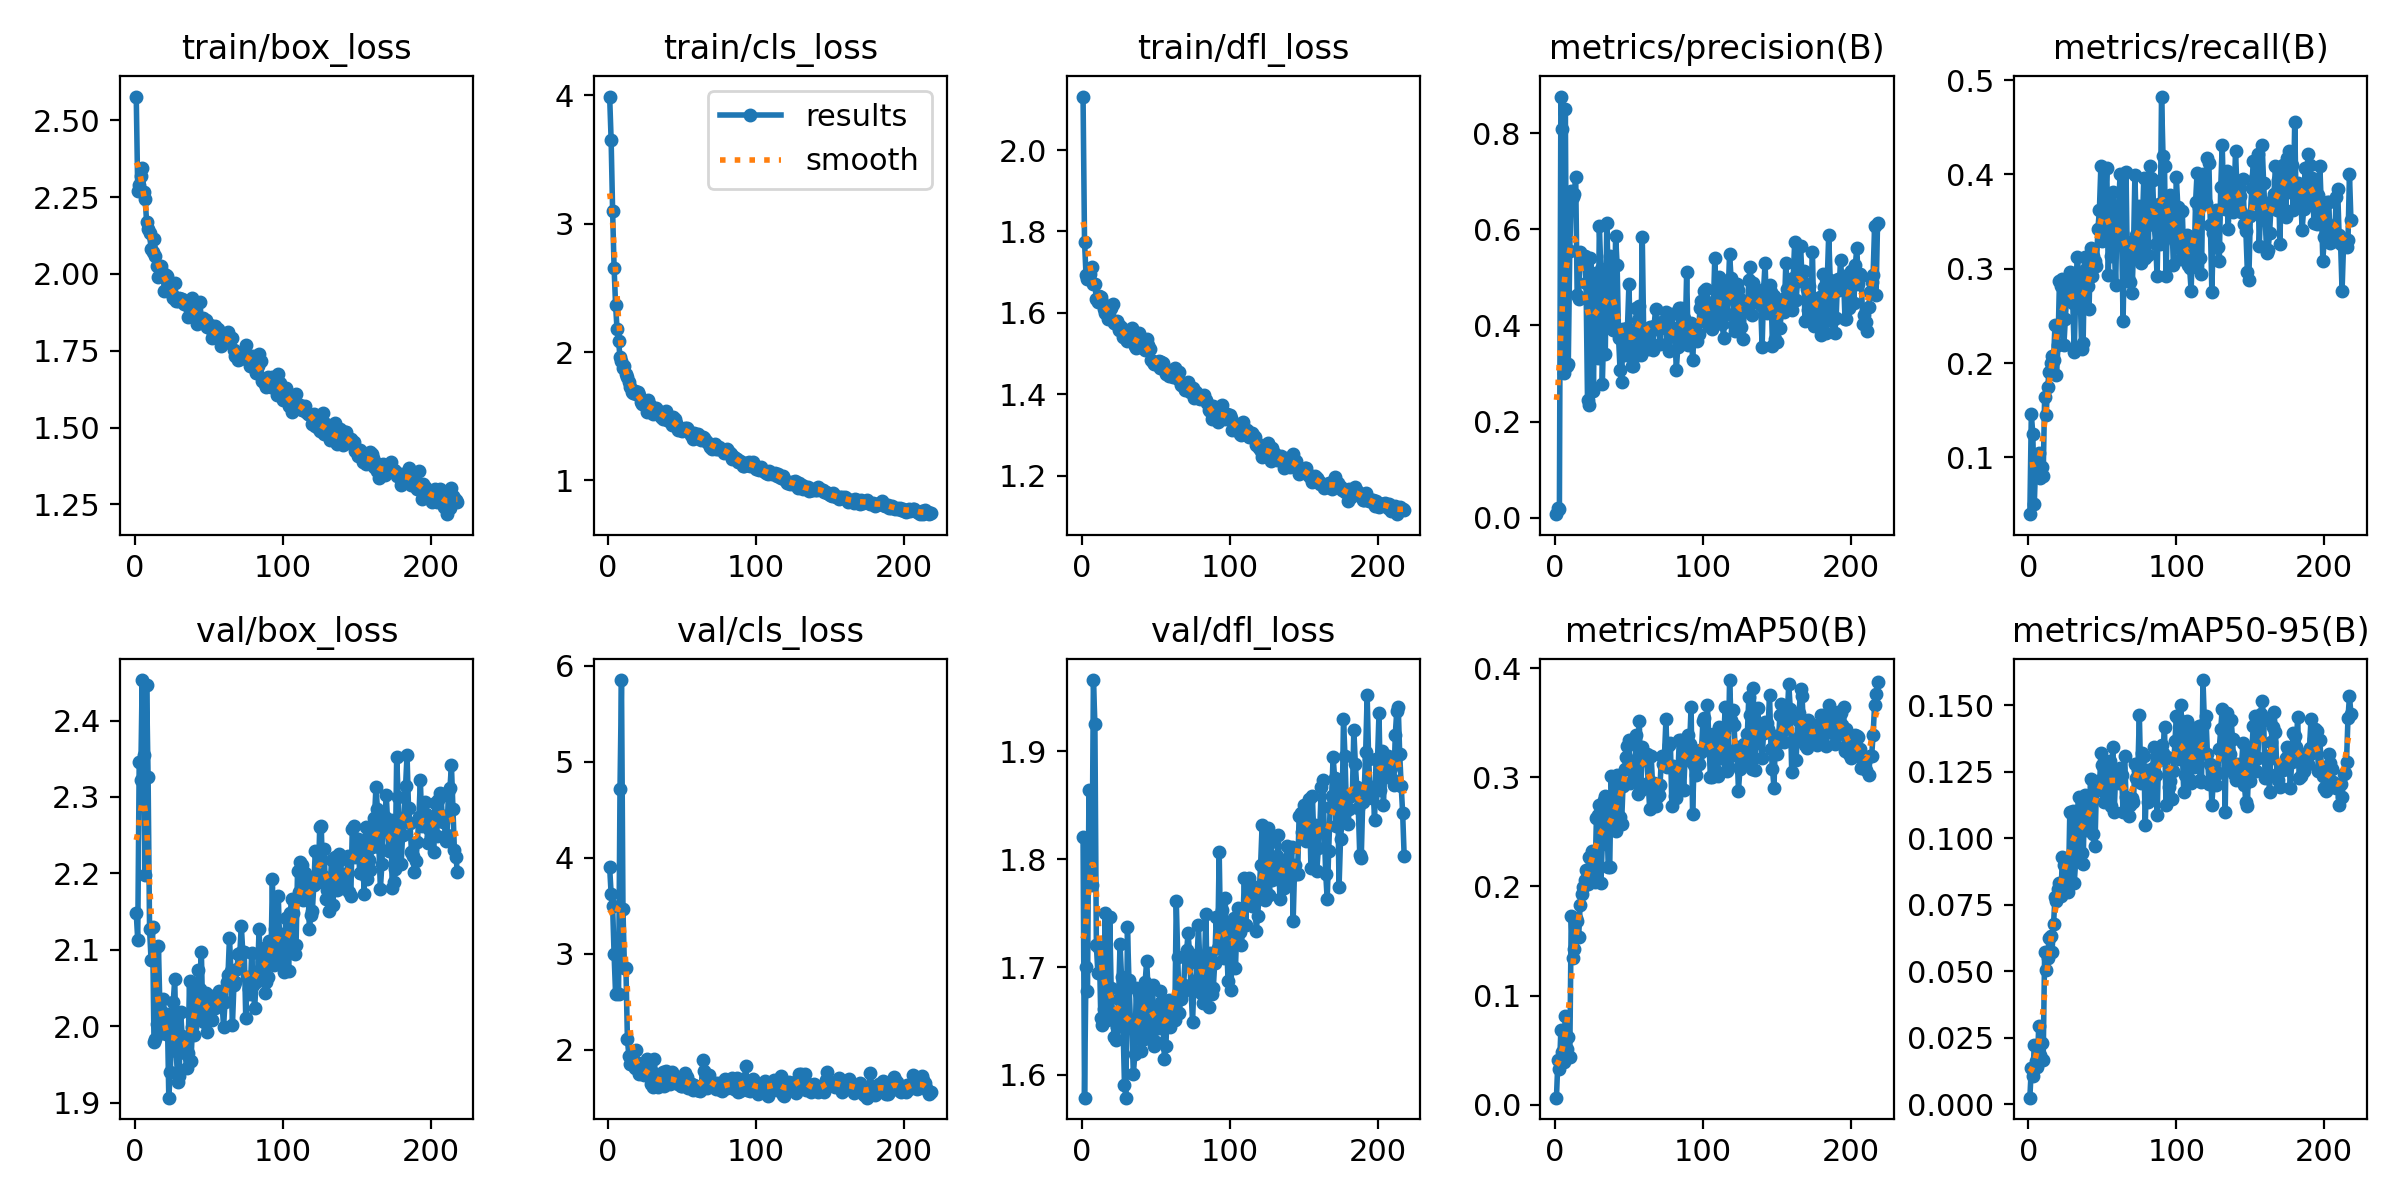

Data behind this chart, as committed beside it:
epoch, time, train/box_loss, train/cls_loss, train/dfl_loss, metrics/precision(B), metrics/recall(B), metrics/mAP50(B), metrics/mAP50-95(B), val/box_loss, val/cls_loss, val/dfl_loss, lr/pg0, lr/pg1, lr/pg2
1, 4.256, 2.578, 3.992, 2.132, 0.00707, 0.03988, 0.00639, 0.00247, 2.148, 3.899, 1.821, 0.000175, 0.000175, 0.000175
2, 8.173, 2.27, 3.653, 1.775, 0.01925, 0.1458, 0.04126, 0.01362, 2.113, 3.622, 1.579, 0.0003616, 0.0003616, 0.0003616
3, 13.13, 2.289, 3.101, 1.693, 0.01832, 0.1248, 0.03223, 0.01071, 2.346, 3.497, 1.701, 0.0005473, 0.0005473, 0.0005473
4, 16.96, 2.319, 2.658, 1.682, 0.8766, 0.05075, 0.06871, 0.02239, 2.322, 2.992, 1.677, 0.000732, 0.000732, 0.000732
5, 20.68, 2.346, 2.369, 1.686, 0.8098, 0.09703, 0.0486, 0.01611, 2.453, 2.583, 1.865, 0.0009158, 0.0009158, 0.0009158
6, 24.32, 2.268, 2.177, 1.694, 0.3019, 0.08881, 0.03888, 0.01403, 2.355, 2.985, 1.799, 0.001099, 0.001099, 0.001099
7, 28.08, 2.244, 2.087, 1.711, 0.8507, 0.1045, 0.08101, 0.02935, 2.198, 2.581, 1.776, 0.001231, 0.001231, 0.001231
8, 31.86, 2.17, 1.965, 1.671, 0.3148, 0.07845, 0.05133, 0.01869, 2.447, 4.716, 1.966, 0.001228, 0.001228, 0.001228
9, 35.4, 2.148, 1.928, 1.67, 0.3206, 0.08957, 0.0624, 0.023, 2.327, 5.85, 1.926, 0.001225, 0.001225, 0.001225
10, 39.23, 2.134, 1.878, 1.634, 0.5546, 0.07988, 0.04379, 0.01674, 2.127, 3.461, 1.72, 0.001222, 0.001222, 0.001222
11, 42.79, 2.082, 1.889, 1.626, 0.6806, 0.1643, 0.1731, 0.05707, 2.087, 2.854, 1.695, 0.001219, 0.001219, 0.001219
12, 46.4, 2.073, 1.828, 1.642, 0.6674, 0.145, 0.1346, 0.05055, 2.129, 2.854, 1.717, 0.001216, 0.001216, 0.001216
13, 50.04, 2.113, 1.808, 1.639, 0.6734, 0.1751, 0.1428, 0.05493, 1.979, 2.11, 1.653, 0.001213, 0.001213, 0.001213
14, 53.78, 2.059, 1.766, 1.627, 0.7098, 0.1903, 0.1709, 0.06258, 1.984, 1.932, 1.646, 0.00121, 0.00121, 0.00121
15, 57.29, 2.027, 1.731, 1.61, 0.4628, 0.2006, 0.1683, 0.06334, 2.003, 1.848, 1.661, 0.001207, 0.001207, 0.001207
16, 60.8, 1.99, 1.693, 1.6, 0.4547, 0.2081, 0.1535, 0.05742, 2.105, 1.967, 1.75, 0.001204, 0.001204, 0.001204
17, 64.19, 2.02, 1.684, 1.605, 0.5525, 0.203, 0.1827, 0.06769, 2.023, 1.844, 1.651, 0.0012, 0.0012, 0.0012
18, 67.87, 2.025, 1.701, 1.585, 0.5341, 0.2408, 0.1934, 0.07788, 1.991, 1.808, 1.651, 0.001197, 0.001197, 0.001197
19, 71.49, 2.003, 1.676, 1.61, 0.5323, 0.1872, 0.1992, 0.07642, 2.036, 1.996, 1.747, 0.001194, 0.001194, 0.001194
20, 74.89, 1.945, 1.688, 1.612, 0.5448, 0.2188, 0.2058, 0.08079, 2.007, 1.861, 1.68, 0.001191, 0.001191, 0.001191
21, 78.35, 1.996, 1.664, 1.621, 0.4879, 0.2867, 0.2146, 0.08328, 1.99, 1.741, 1.654, 0.001188, 0.001188, 0.001188
22, 81.87, 1.994, 1.608, 1.575, 0.2438, 0.2821, 0.2023, 0.07845, 2.017, 1.799, 1.635, 0.001185, 0.001185, 0.001185
23, 85.5, 1.946, 1.596, 1.573, 0.2334, 0.2893, 0.2265, 0.09301, 1.907, 1.754, 1.633, 0.001182, 0.001182, 0.001182
24, 89.15, 1.96, 1.602, 1.581, 0.5409, 0.2194, 0.2258, 0.08997, 1.941, 1.74, 1.645, 0.001179, 0.001179, 0.001179
25, 92.76, 1.936, 1.59, 1.558, 0.5091, 0.247, 0.2322, 0.09236, 1.992, 1.782, 1.67, 0.001176, 0.001176, 0.001176
26, 96.1, 1.923, 1.533, 1.567, 0.2639, 0.2769, 0.2141, 0.08153, 2.032, 1.898, 1.722, 0.001173, 0.001173, 0.001173
27, 99.6, 1.97, 1.629, 1.563, 0.5035, 0.2681, 0.2041, 0.07962, 2.061, 1.799, 1.691, 0.00117, 0.00117, 0.00117
28, 103.1, 1.911, 1.59, 1.542, 0.4203, 0.2966, 0.2622, 0.1098, 1.968, 1.712, 1.647, 0.001166, 0.001166, 0.001166
29, 106.6, 1.913, 1.558, 1.55, 0.3328, 0.2951, 0.2653, 0.1095, 1.927, 1.638, 1.591, 0.001163, 0.001163, 0.001163
30, 110.1, 1.92, 1.517, 1.537, 0.6066, 0.2638, 0.2744, 0.1102, 1.935, 1.609, 1.579, 0.00116, 0.00116, 0.00116
31, 113.5, 1.919, 1.552, 1.531, 0.5174, 0.2122, 0.2034, 0.08314, 2.019, 1.902, 1.737, 0.001157, 0.001157, 0.001157
32, 117, 1.918, 1.562, 1.537, 0.2788, 0.2739, 0.2392, 0.0917, 1.988, 1.741, 1.688, 0.001154, 0.001154, 0.001154
33, 120.5, 1.904, 1.551, 1.546, 0.3947, 0.3126, 0.2791, 0.1096, 1.966, 1.651, 1.651, 0.001151, 0.001151, 0.001151
34, 124.2, 1.908, 1.543, 1.564, 0.3409, 0.2957, 0.2828, 0.1156, 1.965, 1.612, 1.643, 0.001148, 0.001148, 0.001148
35, 127.7, 1.907, 1.528, 1.534, 0.6126, 0.2756, 0.2668, 0.1084, 1.946, 1.626, 1.601, 0.001145, 0.001145, 0.001145
36, 131.2, 1.86, 1.494, 1.519, 0.5072, 0.215, 0.2174, 0.09433, 1.964, 1.675, 1.619, 0.001142, 0.001142, 0.001142
37, 134.8, 1.884, 1.478, 1.513, 0.5438, 0.2214, 0.2179, 0.09041, 2.059, 1.767, 1.681, 0.001139, 0.001139, 0.001139
38, 138.3, 1.888, 1.501, 1.537, 0.3938, 0.3128, 0.3013, 0.1164, 1.954, 1.619, 1.638, 0.001136, 0.001136, 0.001136
39, 141.7, 1.92, 1.543, 1.551, 0.3911, 0.3, 0.2596, 0.1029, 2, 1.773, 1.676, 0.001132, 0.001132, 0.001132
40, 145.3, 1.865, 1.472, 1.516, 0.4036, 0.2812, 0.271, 0.1139, 1.988, 1.668, 1.622, 0.001129, 0.001129, 0.001129
41, 148.7, 1.88, 1.463, 1.521, 0.586, 0.2569, 0.2507, 0.1044, 2.045, 1.689, 1.668, 0.001126, 0.001126, 0.001126
42, 152.1, 1.837, 1.479, 1.527, 0.5255, 0.3223, 0.3024, 0.1224, 2.015, 1.639, 1.634, 0.001123, 0.001123, 0.001123
43, 155.4, 1.843, 1.434, 1.509, 0.373, 0.2926, 0.293, 0.1164, 2.074, 1.765, 1.687, 0.00112, 0.00112, 0.00112
44, 159.1, 1.909, 1.498, 1.537, 0.3063, 0.3139, 0.2636, 0.1018, 2.049, 1.695, 1.706, 0.001117, 0.001117, 0.001117
45, 162.4, 1.852, 1.476, 1.521, 0.2823, 0.3078, 0.2574, 0.09699, 2.098, 1.722, 1.678, 0.001114, 0.001114, 0.001114
46, 165.9, 1.858, 1.445, 1.51, 0.3924, 0.3033, 0.2922, 0.12, 2.007, 1.657, 1.638, 0.001111, 0.001111, 0.001111
47, 169.7, 1.851, 1.394, 1.483, 0.3394, 0.3424, 0.3074, 0.1216, 2.006, 1.637, 1.654, 0.001108, 0.001108, 0.001108
48, 173.1, 1.852, 1.398, 1.479, 0.3898, 0.3619, 0.3183, 0.1182, 2.044, 1.67, 1.683, 0.001105, 0.001105, 0.001105
49, 176.5, 1.828, 1.39, 1.474, 0.3957, 0.4088, 0.3285, 0.132, 1.992, 1.624, 1.627, 0.001102, 0.001102, 0.001102
50, 180, 1.827, 1.382, 1.473, 0.4863, 0.3296, 0.3342, 0.1276, 2.019, 1.621, 1.63, 0.001098, 0.001098, 0.001098
51, 183.7, 1.834, 1.399, 1.479, 0.3512, 0.3686, 0.2949, 0.1137, 2.024, 1.69, 1.664, 0.001095, 0.001095, 0.001095
52, 187.1, 1.792, 1.41, 1.482, 0.3162, 0.3688, 0.31, 0.1216, 2.008, 1.754, 1.644, 0.001092, 0.001092, 0.001092
53, 190.7, 1.809, 1.407, 1.465, 0.3155, 0.4065, 0.2962, 0.1158, 2.04, 1.719, 1.678, 0.001089, 0.001089, 0.001089
54, 194.1, 1.831, 1.39, 1.479, 0.3363, 0.2934, 0.3067, 0.1247, 2.025, 1.6, 1.668, 0.001086, 0.001086, 0.001086
55, 197.7, 1.797, 1.369, 1.477, 0.4365, 0.3513, 0.3382, 0.129, 2.035, 1.65, 1.648, 0.001083, 0.001083, 0.001083
56, 201.1, 1.821, 1.355, 1.466, 0.4117, 0.313, 0.2844, 0.1119, 2.027, 1.639, 1.615, 0.00108, 0.00108, 0.00108
57, 204.6, 1.795, 1.321, 1.45, 0.4402, 0.3809, 0.3513, 0.1341, 2.046, 1.577, 1.627, 0.001077, 0.001077, 0.001077
58, 208.2, 1.767, 1.367, 1.455, 0.3395, 0.3269, 0.2886, 0.11, 2.041, 1.627, 1.668, 0.001074, 0.001074, 0.001074
59, 211.8, 1.792, 1.344, 1.444, 0.5838, 0.2824, 0.3279, 0.1244, 2.031, 1.616, 1.669, 0.001071, 0.001071, 0.001071
60, 215.4, 1.775, 1.333, 1.456, 0.3745, 0.3624, 0.3183, 0.1233, 1.999, 1.576, 1.644, 0.001067, 0.001067, 0.001067
... 158 more rows
